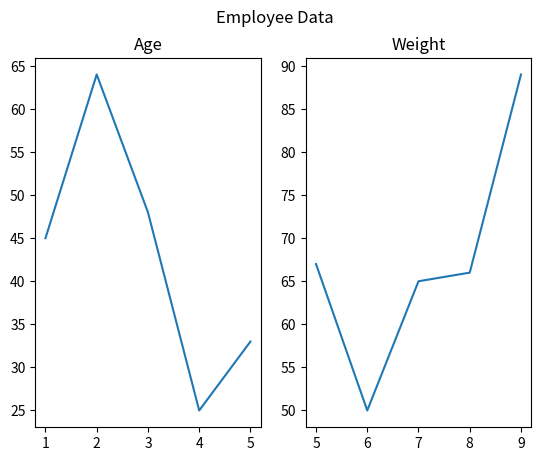

This chart was generated by the following Python code:
import matplotlib.pyplot as plt
import numpy as np
import  pandas as pd

x=[1,2,3,4,5]
y=[45,64,48,25,33]
plt.subplot(1,2,1)
plt.title("Age")
plt.plot(x,y)

x=[5,6,7,8,9]
y=[67,50,65,66,89]
plt.subplot(1,2,2)
plt.title("Weight")
plt.plot(x,y)
plt.suptitle("Employee Data")
plt.show()